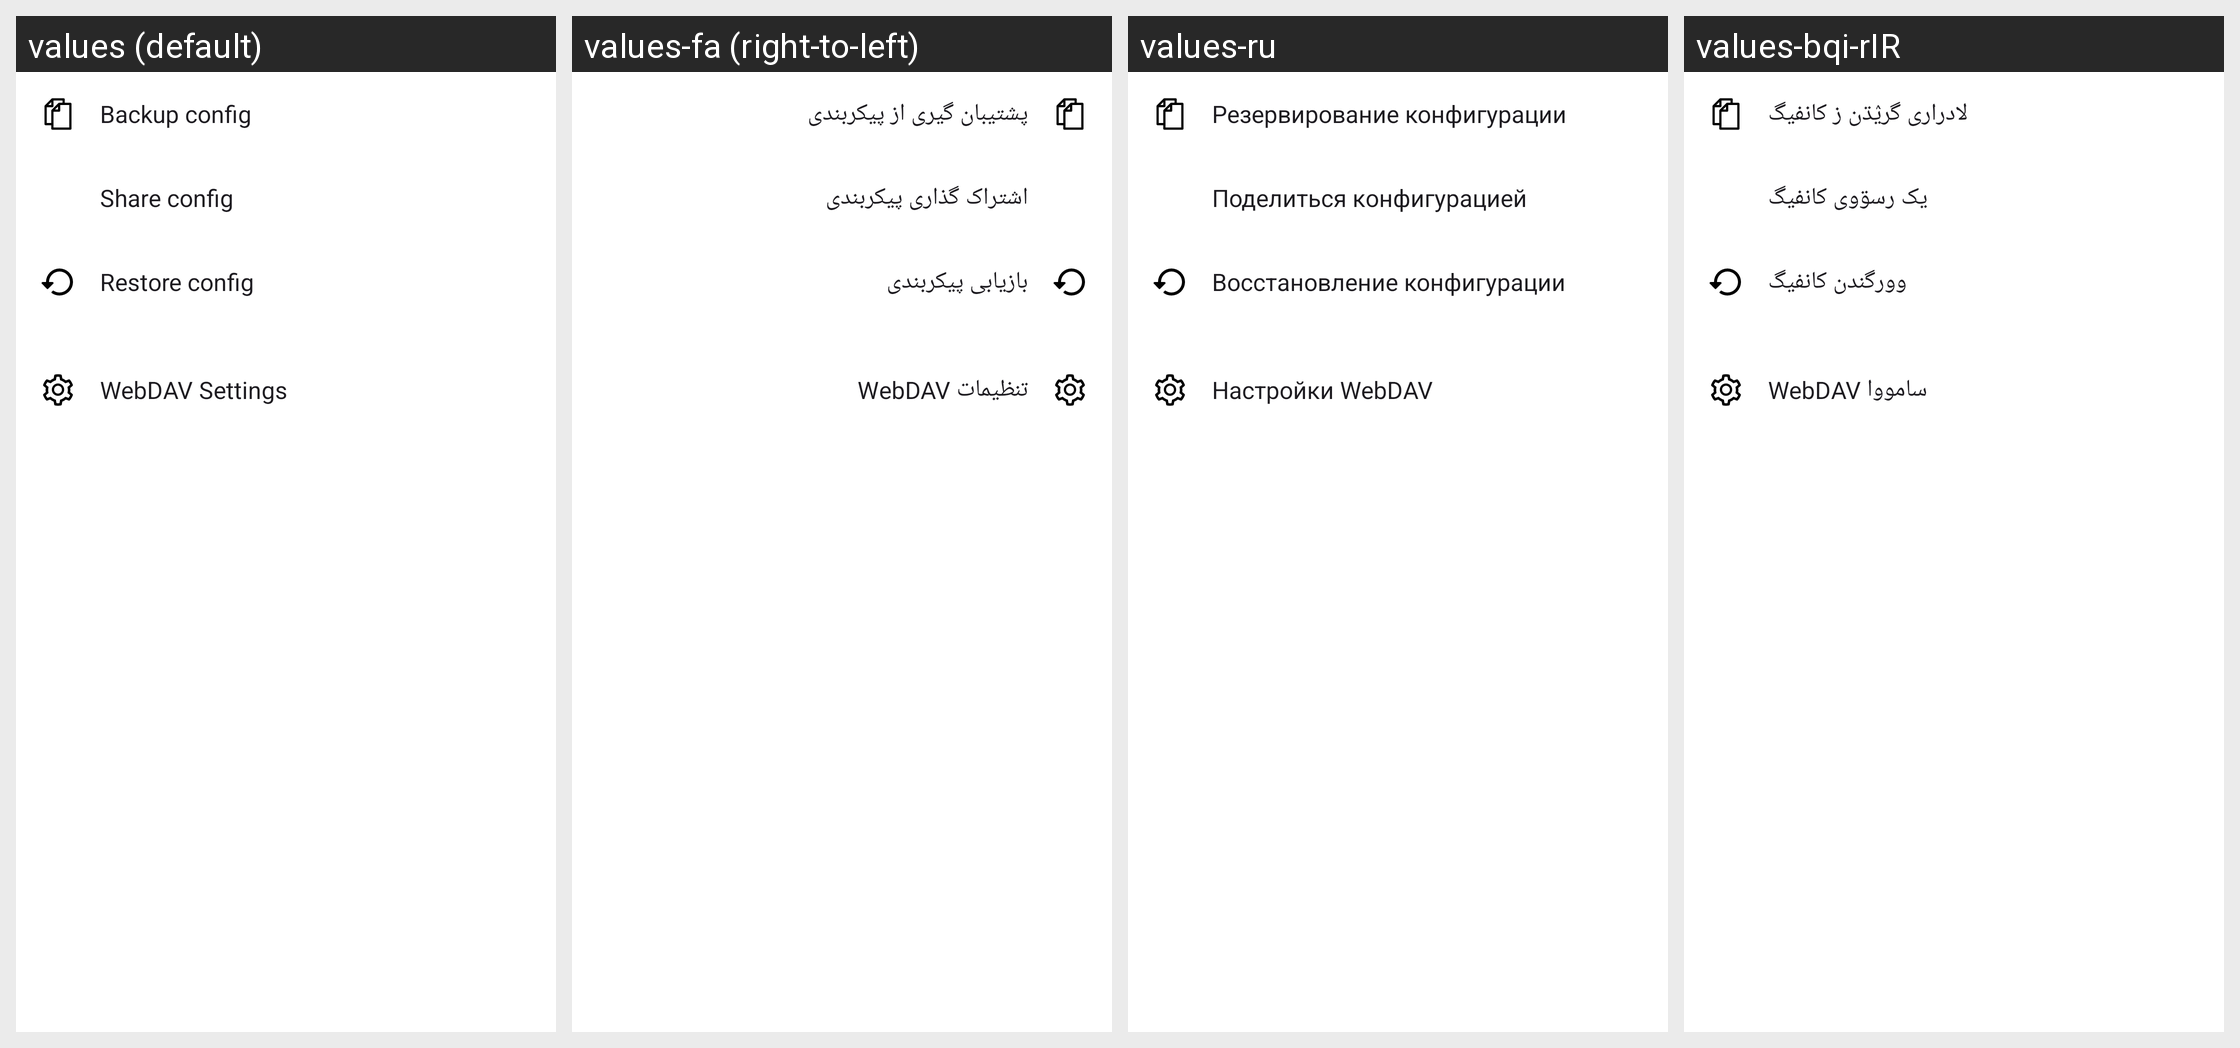

Translations of the strings shown on this Android screen, per locale in the grid:
Android screen res/layout/activity_backup.xml rendered under 4 locales, left to right: values (default), values-fa (right-to-left), values-ru, values-bqi-rIR. Device: Nexus 5 (rendered at 1080×1920; each locale shown at half size, 540×960, under a caption strip naming it); theme AppThemeDayNight.NoActionBar.
Other locales in the repository, not shown: values-ar, values-bn, values-vi, values-zh-rCN, values-zh-rTW.
Strings drawn on this screen, with the default value and each locale's value (text and hints the layout hard-codes, and strings that could not be matched under every locale, appear in the picture but are not listed):

title_configuration_backup
  values: Backup config
  values-fa: پشتیبان گیری از پیکربندی
  values-ru: Резервирование конфигурации
  values-bqi-rIR: لادراری گرؽڌن ز کانفیگ

title_configuration_share
  values: Share config
  values-fa: اشتراک گذاری پیکربندی
  values-ru: Поделиться конфигурацией
  values-bqi-rIR: یک رسۊوی کانفیگ

title_configuration_restore
  values: Restore config
  values-fa: بازیابی پیکربندی
  values-ru: Восстановление конфигурации
  values-bqi-rIR: وورگندن کانفیگ

title_webdav_config_setting
  values: WebDAV Settings
  values-fa: تنظیمات WebDAV
  values-ru: Настройки WebDAV
  values-bqi-rIR: WebDAV سامووا
